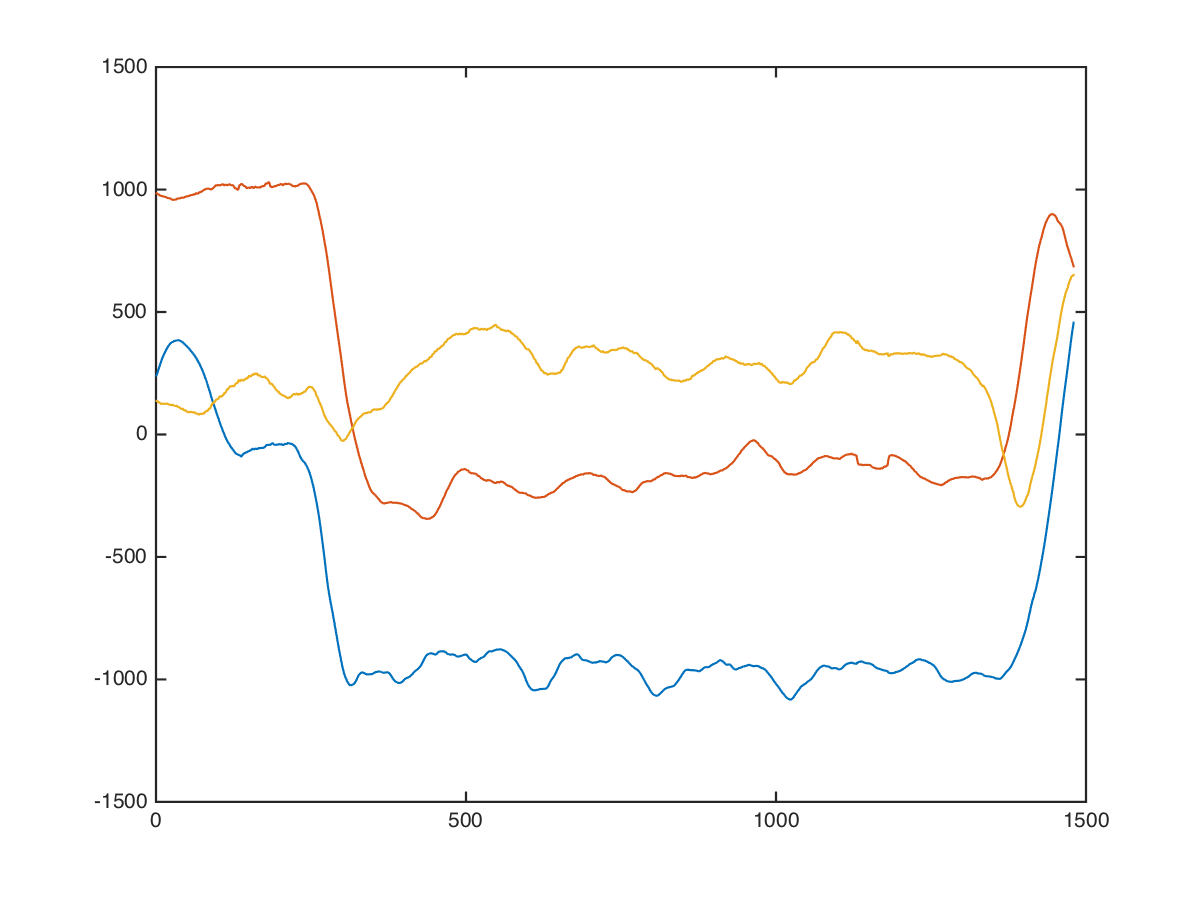

The data file committed next to this chart (first rows):
chest, dumbbell-chest-press, 20, 27.5, 5, -32, 944, 160
chest, dumbbell-chest-press, 20, 27.5, 5, -1, 1076, 222
chest, dumbbell-chest-press, 20, 27.5, 5, 8, 1027, 117
chest, dumbbell-chest-press, 20, 27.5, 5, 1, 1017, 194
chest, dumbbell-chest-press, 20, 27.5, 5, 7, 1009, 164
chest, dumbbell-chest-press, 20, 27.5, 5, 1, 994, 174
chest, dumbbell-chest-press, 20, 27.5, 5, 35, 1055, 274
chest, dumbbell-chest-press, 20, 27.5, 5, 47, 982, 179
chest, dumbbell-chest-press, 20, 27.5, 5, 35, 968, 127
chest, dumbbell-chest-press, 20, 27.5, 5, 58, 1001, 133
chest, dumbbell-chest-press, 20, 27.5, 5, 77, 1059, 130
chest, dumbbell-chest-press, 20, 27.5, 5, 92, 1035, 122
chest, dumbbell-chest-press, 20, 27.5, 5, 84, 994, 168
chest, dumbbell-chest-press, 20, 27.5, 5, 98, 984, 131
chest, dumbbell-chest-press, 20, 27.5, 5, 110, 1041, 129
chest, dumbbell-chest-press, 20, 27.5, 5, 118, 1036, 136
chest, dumbbell-chest-press, 20, 27.5, 5, 125, 1008, 125
chest, dumbbell-chest-press, 20, 27.5, 5, 144, 1005, 131
chest, dumbbell-chest-press, 20, 27.5, 5, 142, 1018, 167
chest, dumbbell-chest-press, 20, 27.5, 5, 146, 1009, 194
chest, dumbbell-chest-press, 20, 27.5, 5, 166, 986, 157
chest, dumbbell-chest-press, 20, 27.5, 5, 190, 1013, 109
chest, dumbbell-chest-press, 20, 27.5, 5, 204, 1027, 114
chest, dumbbell-chest-press, 20, 27.5, 5, 234, 1003, 175
chest, dumbbell-chest-press, 20, 27.5, 5, 273, 1009, 158
chest, dumbbell-chest-press, 20, 27.5, 5, 296, 1048, 40
chest, dumbbell-chest-press, 20, 27.5, 5, 300, 1037, 126
chest, dumbbell-chest-press, 20, 27.5, 5, 278, 952, 200
chest, dumbbell-chest-press, 20, 27.5, 5, 288, 931, 78
chest, dumbbell-chest-press, 20, 27.5, 5, 328, 963, 90
chest, dumbbell-chest-press, 20, 27.5, 5, 328, 960, 142
chest, dumbbell-chest-press, 20, 27.5, 5, 325, 972, 149
chest, dumbbell-chest-press, 20, 27.5, 5, 329, 943, 118
chest, dumbbell-chest-press, 20, 27.5, 5, 349, 923, 130
chest, dumbbell-chest-press, 20, 27.5, 5, 355, 933, 199
chest, dumbbell-chest-press, 20, 27.5, 5, 356, 983, 112
chest, dumbbell-chest-press, 20, 27.5, 5, 389, 991, 96
chest, dumbbell-chest-press, 20, 27.5, 5, 400, 962, 86
chest, dumbbell-chest-press, 20, 27.5, 5, 390, 944, 174
chest, dumbbell-chest-press, 20, 27.5, 5, 376, 940, 179
chest, dumbbell-chest-press, 20, 27.5, 5, 429, 933, 120
chest, dumbbell-chest-press, 20, 27.5, 5, 410, 959, 56
chest, dumbbell-chest-press, 20, 27.5, 5, 392, 988, 79
chest, dumbbell-chest-press, 20, 27.5, 5, 432, 961, 184
chest, dumbbell-chest-press, 20, 27.5, 5, 432, 920, 138
chest, dumbbell-chest-press, 20, 27.5, 5, 428, 920, 135
chest, dumbbell-chest-press, 20, 27.5, 5, 396, 924, 5
chest, dumbbell-chest-press, 20, 27.5, 5, 438, 962, 146
chest, dumbbell-chest-press, 20, 27.5, 5, 415, 885, 166
chest, dumbbell-chest-press, 20, 27.5, 5, 392, 976, 125
chest, dumbbell-chest-press, 20, 27.5, 5, 400, 960, 33
chest, dumbbell-chest-press, 20, 27.5, 5, 424, 984, 167
chest, dumbbell-chest-press, 20, 27.5, 5, 424, 930, 114
chest, dumbbell-chest-press, 20, 27.5, 5, 416, 974, -10
chest, dumbbell-chest-press, 20, 27.5, 5, 394, 961, 133
chest, dumbbell-chest-press, 20, 27.5, 5, 392, 865, 115
chest, dumbbell-chest-press, 20, 27.5, 5, 428, 956, 155
chest, dumbbell-chest-press, 20, 27.5, 5, 383, 975, 69
chest, dumbbell-chest-press, 20, 27.5, 5, 403, 976, 131
chest, dumbbell-chest-press, 20, 27.5, 5, 401, 976, 124
chest, dumbbell-chest-press, 20, 27.5, 5, 387, 989, 192
... 1,469 more rows
